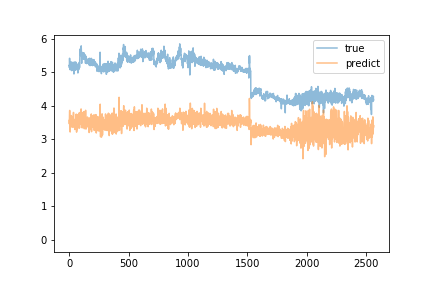

Values plotted in this chart, from the file beside it:
predict, true
3.562, 5.15
3.46, 5.22
3.662, 5.18
3.815, 5.42
3.861, 5.2
3.702, 5.14
3.535, 5.11
3.396, 5.08
3.216, 5.18
3.537, 5.14
3.63, 5.18
3.543, 5.08
3.48, 5.17
3.525, 5.15
3.534, 5.13
3.491, 5.24
3.69, 5.31
3.572, 5.23
3.708, 5.19
3.367, 5.24
3.431, 5.2
3.549, 5.05
3.587, 5.16
3.565, 5.13
3.548, 5.3
3.668, 5.06
3.494, 5.16
3.513, 5.11
3.554, 5.15
3.623, 5.25
3.385, 5.11
3.396, 5.1
3.356, 5.12
3.484, 5.2
3.554, 5.17
3.786, 5.2
3.802, 5.06
3.566, 5.1
3.387, 5.16
3.443, 5.25
3.59, 4.95
3.516, 5.15
3.436, 5.31
3.513, 5.12
3.463, 5.05
3.564, 5.1
3.443, 5.07
3.434, 5.18
3.368, 5.18
3.29, 5.06
3.342, 5.08
3.568, 5.12
3.569, 5.15
3.594, 5.19
3.615, 5.31
3.425, 5.08
3.375, 5.2
3.538, 5.25
3.677, 5.29
3.751, 5.09
... 2,505 more rows
